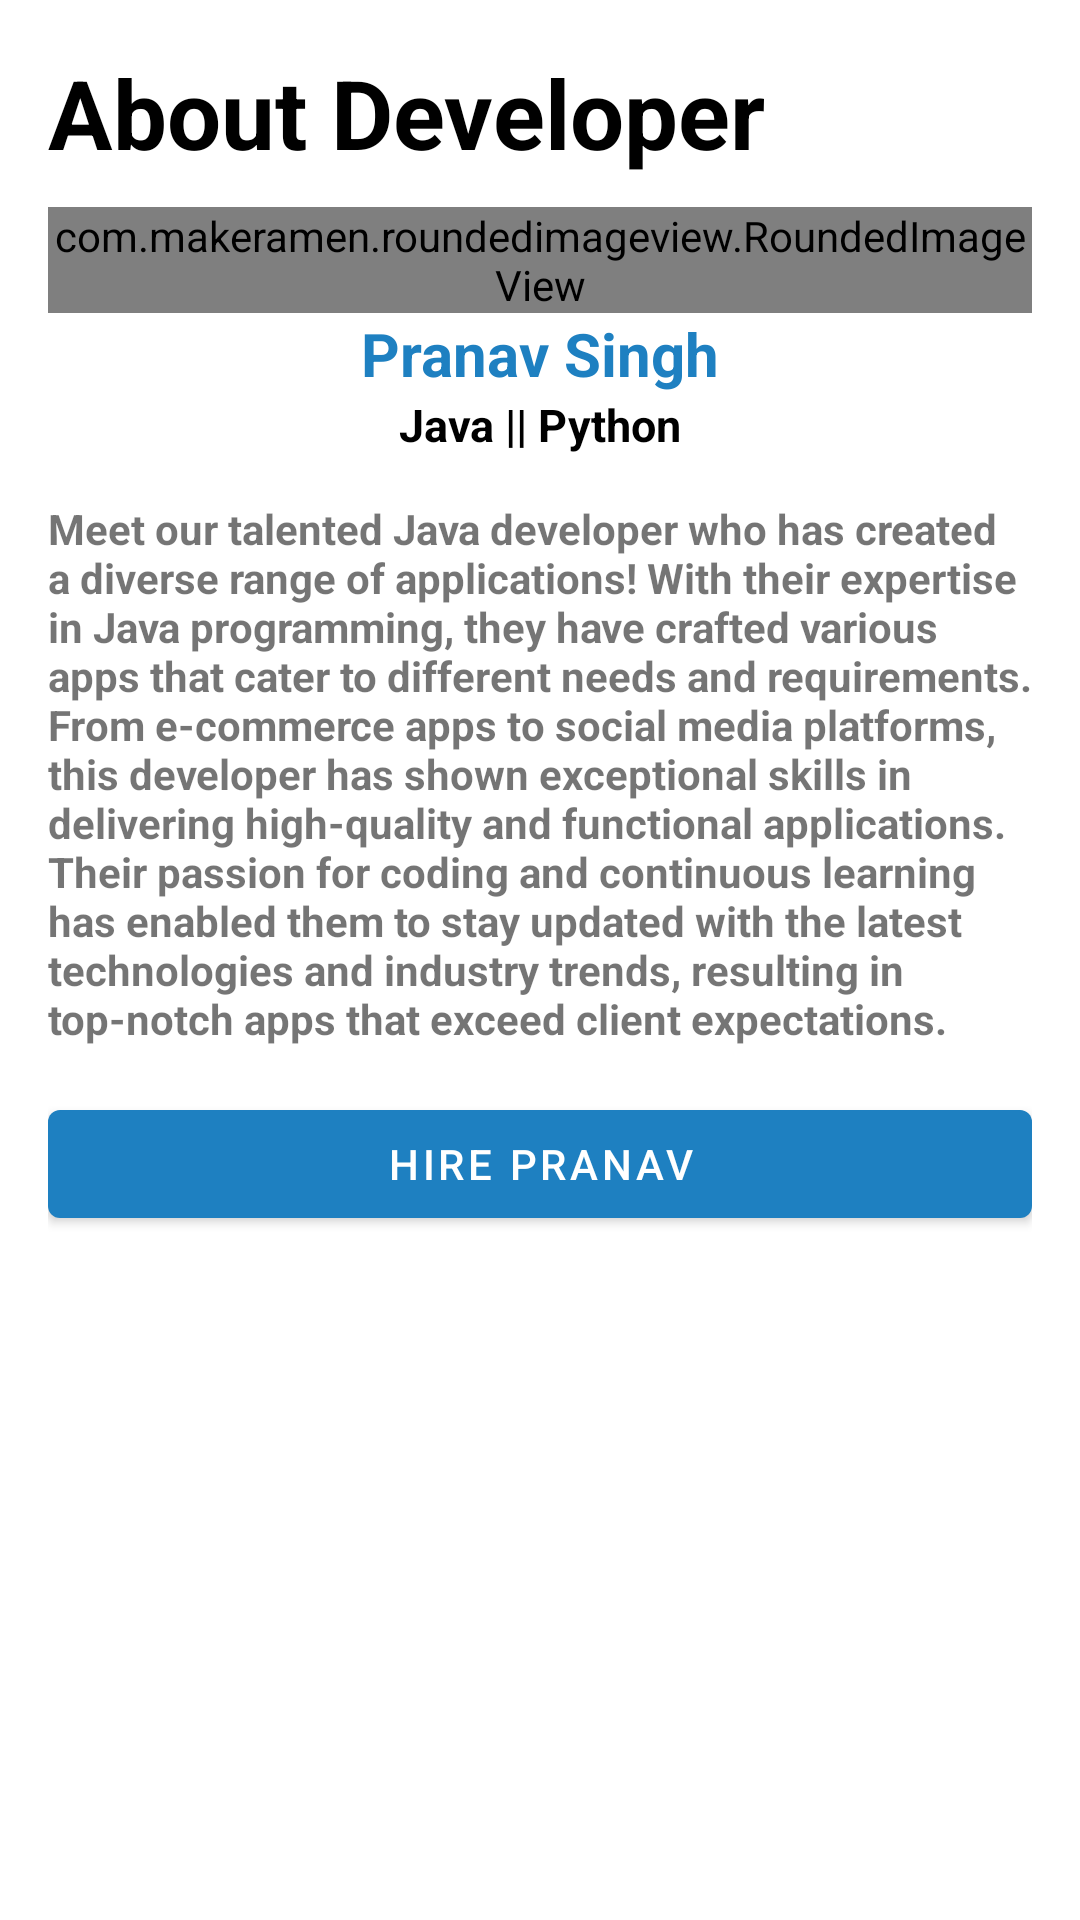

Here is an Android app screen rendered from its layout file. Give the layout XML and the strings, colors and styles it references.
<!-- AndroidManifest.xml: application theme Theme.DoIT -->
<!-- res/layout/activity_developer.xml -->
<?xml version="1.0" encoding="utf-8"?>
<RelativeLayout xmlns:android="http://schemas.android.com/apk/res/android"
    xmlns:app="http://schemas.android.com/apk/res-auto"
    xmlns:tools="http://schemas.android.com/tools"
    android:layout_width="match_parent"
    android:layout_height="match_parent"
    android:padding="16dp"
    tools:context=".DeveloperActivity">

    <TextView
        android:layout_width="wrap_content"
        android:layout_height="wrap_content"
        android:id="@+id/pageTitle"
        android:text="About Developer"
        android:textSize="32sp"
        android:textColor="@color/black"
        android:textStyle="bold"/>

<RelativeLayout
    android:layout_width="match_parent"
    android:layout_below="@+id/pageTitle"
    android:layout_marginTop="10dp"
    android:layout_height="wrap_content">

        <LinearLayout
            android:orientation="vertical"
            android:layout_width="wrap_content"
            android:layout_height="wrap_content">

            <LinearLayout
                android:layout_width="wrap_content"
                android:orientation="vertical"
                android:layout_gravity="center_horizontal"
                android:layout_height="wrap_content">

                <com.makeramen.roundedimageview.RoundedImageView
                    android:layout_width="wrap_content"
                    android:layout_height="wrap_content"
                    android:src="@drawable/img"
                    app:riv_corner_radius="8dp"
                    app:riv_border_width="2dp"
                    app:riv_border_color="@color/my_primary"
                    app:riv_oval="true"
                    app:riv_tile_mode="repeat"
                    app:riv_tile_mode_x="mirror"
                    app:riv_tile_mode_y="clamp"/>
                <TextView
                    android:layout_width="wrap_content"
                    android:layout_height="wrap_content"
                    android:text="Pranav Singh"
                    android:layout_gravity="center_horizontal"
                    android:textSize="20dp"
                    android:textColor="@color/my_primary"
                    android:textStyle="bold"/>

                <TextView
                    android:layout_width="wrap_content"
                    android:layout_height="wrap_content"
                    android:text="Java || Python"
                    android:layout_gravity="center_horizontal"
                    android:textSize="15dp"
                    android:textColor="@color/black"
                    android:textStyle="bold"/>
            </LinearLayout>

           <LinearLayout
               android:layout_width="wrap_content"
               android:layout_height="wrap_content"
               android:layout_marginTop="15dp"
               android:orientation="vertical">

               <TextView
                   android:layout_gravity="center_horizontal"
                   android:layout_width="match_parent"
                   android:layout_height="wrap_content"
                   android:textStyle="bold"
                   android:text="@string/developer_info"/>
           </LinearLayout>

            <com.google.android.material.button.MaterialButton
                android:id="@+id/hirePranav"
                android:layout_width="match_parent"
                android:layout_height="wrap_content"
                android:text="Hire Pranav"
                android:layout_marginTop="15dp"/>


        </LinearLayout>
</RelativeLayout>
</RelativeLayout>
<!-- resources referenced by this layout -->
<resources>
  <color name="black">#FF000000</color>
  <color name="my_primary">#1E80C1</color>
  <!-- drawable img: png bitmap (drawable, 222930 bytes) -->
  <string name="developer_info">
  Meet our talented Java developer who has created a diverse range of applications! With their expertise in Java programming, they have crafted various apps that cater to different needs and requirements. From e-commerce apps to social media platforms, this developer has shown exceptional skills in delivering high-quality and functional applications. Their passion for coding and continuous learning has enabled them to stay updated with the latest technologies and industry trends, resulting in top-notch apps that exceed client expectations.</string>
  <style name="Theme.DoIT" parent="Theme.MaterialComponents.DayNight.NoActionBar">
          
          <item name="colorPrimary">@color/my_primary</item>
          <item name="colorPrimaryVariant">@color/my_primary</item>
          <item name="colorOnPrimary">@color/white</item>
          
          <item name="colorSecondary">@color/teal_200</item>
          <item name="colorSecondaryVariant">@color/teal_700</item>
          <item name="colorOnSecondary">@color/black</item>
          
          <item name="android:statusBarColor" tools:targetApi="21">@color/my_primary</item>
          
      </style>
  <color name="white">#FFFFFFFF</color>
  <color name="teal_200">#FF03DAC5</color>
  <color name="teal_700">#FF018786</color>
</resources>
